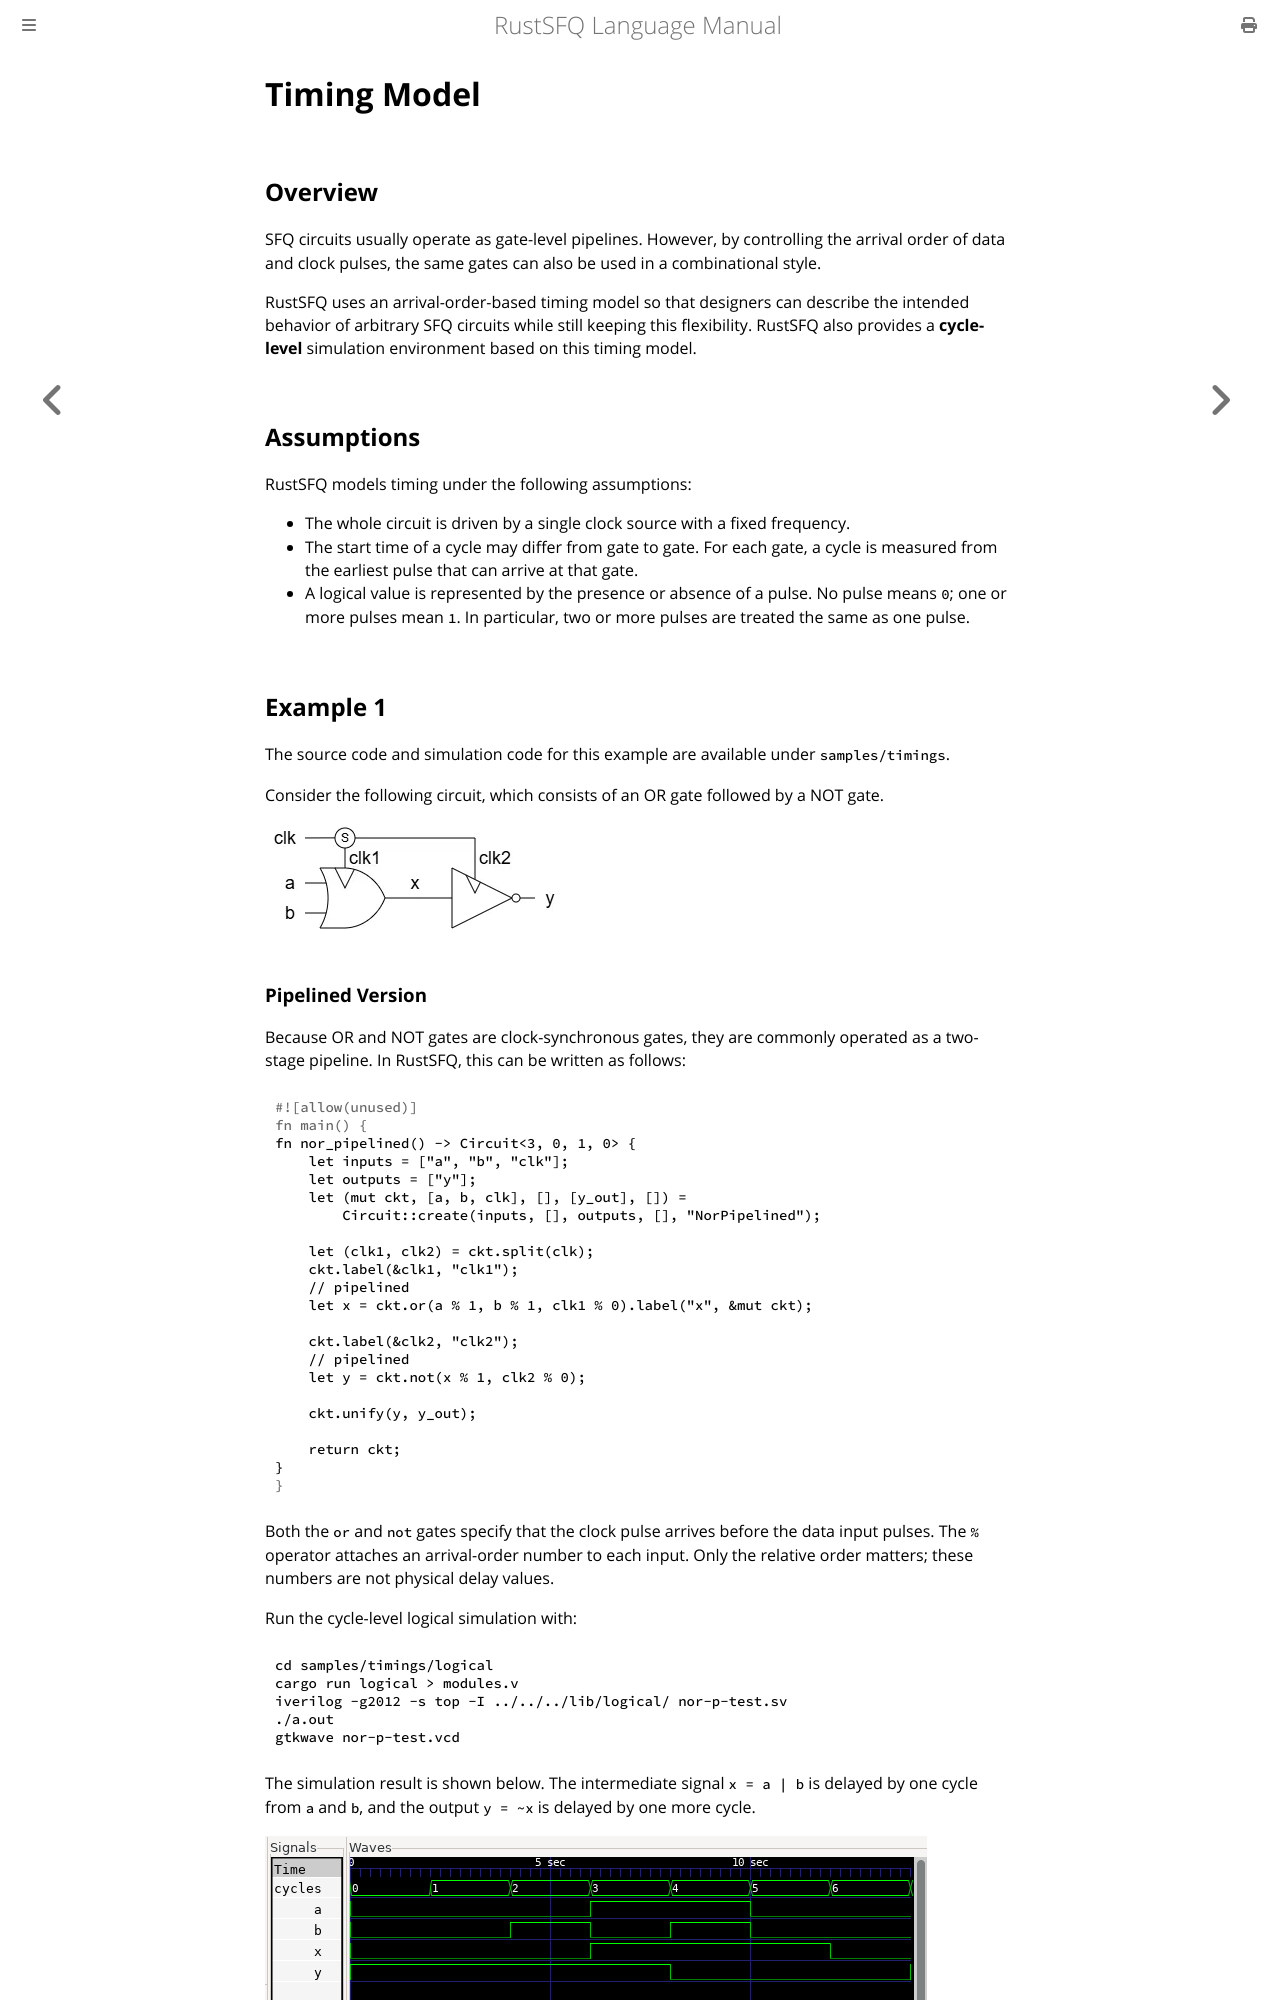

repository: Mebuki-mebuki/rust_sfq · page: timing.html · generator: mdbook

# Timing Model

## Overview

SFQ circuits usually operate as gate-level pipelines. However, by controlling the arrival order of data and clock pulses, the same gates can also be used in a combinational style.

RustSFQ uses an arrival-order-based timing model so that designers can describe the intended behavior of arbitrary SFQ circuits while still keeping this flexibility.
RustSFQ also provides a **cycle-level** simulation environment based on this timing model.

## Assumptions

RustSFQ models timing under the following assumptions:

- The whole circuit is driven by a single clock source with a fixed frequency.
- The start time of a cycle may differ from gate to gate. For each gate, a cycle is measured from the earliest pulse that can arrive at that gate.
- A logical value is represented by the presence or absence of a pulse. No pulse means `0`; one or more pulses mean `1`. In particular, two or more pulses are treated the same as one pulse.

## Example 1

The source code and simulation code for this example are available under `samples/timings`.

Consider the following circuit, which consists of an OR gate followed by a NOT gate.

![Schematic of a NOR circuit built from an OR gate followed by a NOT gate](figures/nor-schem.webp)
